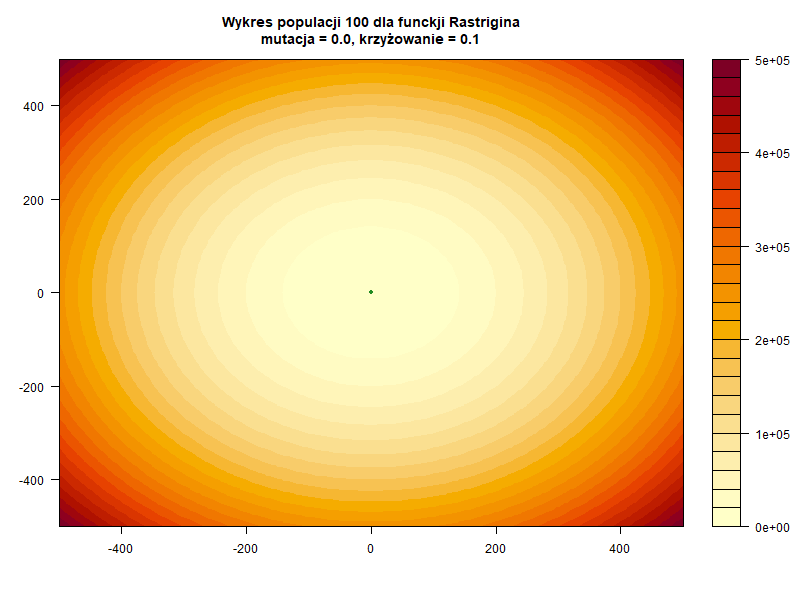

Data behind this chart, as committed beside it:
, Iter, X, Y
1, 1, 0.4024, 0.806
2, 2, 0.4024, 0.806
3, 3, 0.4024, 0.806
4, 4, 0.4024, 0.806
5, 5, 0.4024, 0.806
6, 6, 0.4024, 0.806
7, 7, 0.4024, 0.806
8, 8, 0.4024, 0.806
9, 9, 0.4024, 0.806
10, 10, 0.4024, 0.806
11, 11, 0.4024, 0.806
12, 12, 0.4024, 0.806
13, 13, 0.4024, 0.806
14, 14, 0.4024, 0.806
15, 15, 0.4024, 0.806
16, 16, 0.4024, 0.806
17, 17, 0.4024, 0.806
18, 18, 0.4024, 0.806
19, 19, 0.4024, 0.806
20, 20, 0.4024, 0.806
21, 21, 0.4024, 0.806
22, 22, 0.4024, 0.806
23, 23, 0.4024, 0.806
24, 24, 0.4024, 0.806
25, 25, 0.4024, 0.806
26, 26, 0.4024, 0.806
27, 27, 0.4024, 0.806
28, 28, 0.4024, 0.806
29, 29, 0.4024, 0.806
30, 30, 0.4024, 0.806
31, 31, 0.4024, 0.806
32, 32, 0.4024, 0.806
33, 33, 0.4024, 0.806
34, 34, 0.4024, 0.806
35, 35, 0.4024, 0.806
36, 36, 0.4024, 0.806
37, 37, 0.4024, 0.806
38, 38, 0.4024, 0.806
39, 39, 0.4024, 0.806
40, 40, 0.4024, 0.806
41, 41, 0.4024, 0.806
42, 42, 0.4024, 0.806
43, 43, 0.4024, 0.806
44, 44, 0.4024, 0.806
45, 45, 0.4024, 0.806
46, 46, 0.4024, 0.806
47, 47, 0.4024, 0.806
48, 48, 0.4024, 0.806
49, 49, 0.4024, 0.806
50, 50, 0.4024, 0.806
51, 51, 0.4024, 0.806
52, 52, 0.4024, 0.806
53, 53, 0.4024, 0.806
54, 54, 0.4024, 0.806
55, 55, 0.4024, 0.806
56, 56, 0.4024, 0.806
57, 57, 0.4024, 0.806
58, 58, 0.4024, 0.806
59, 59, 0.4024, 0.806
60, 60, 0.4024, 0.806
... 40 more rows
